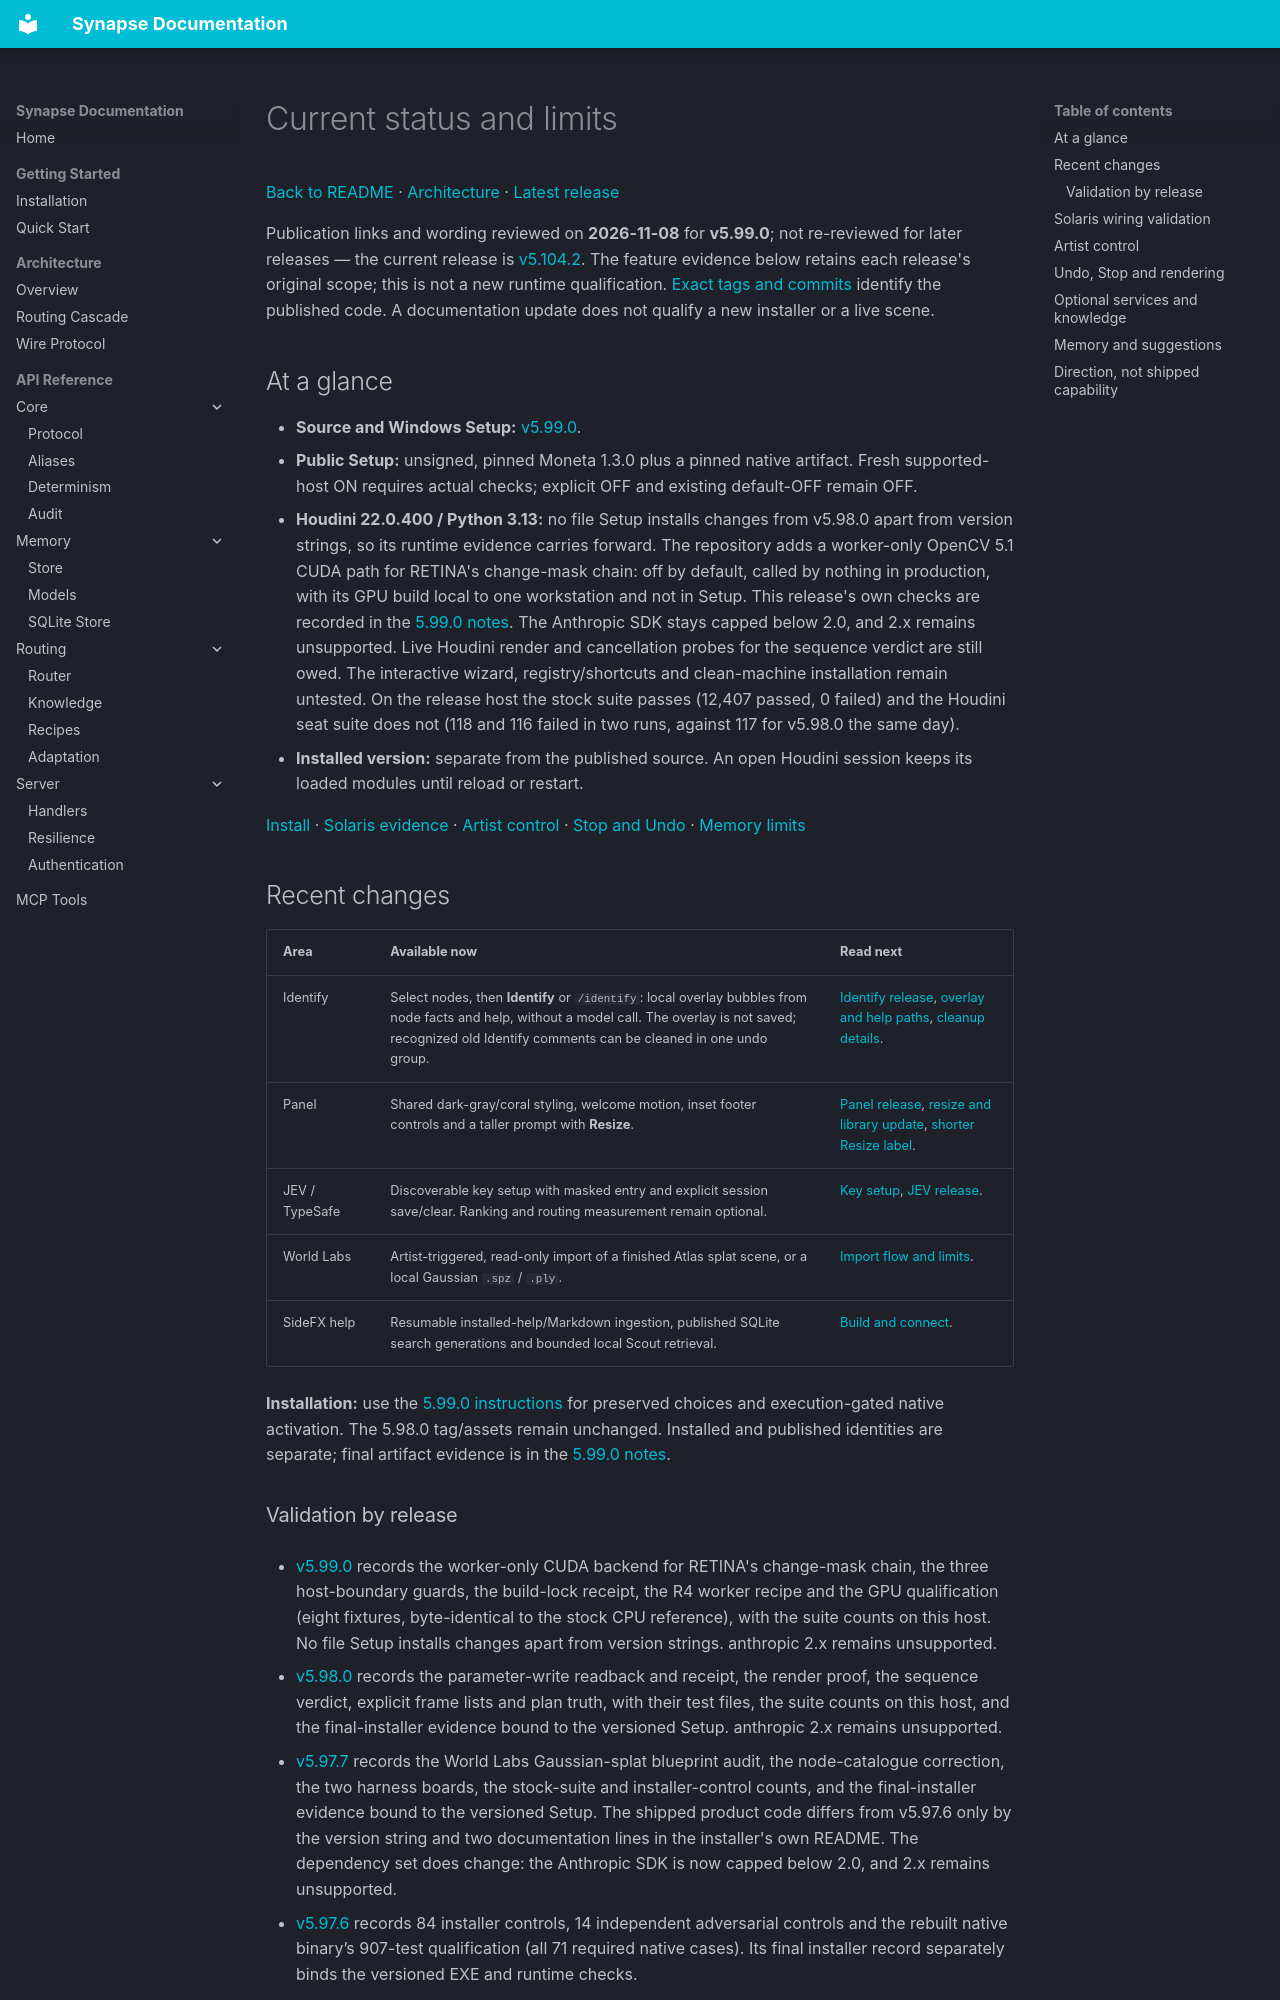

repository: JosephOIbrahim/Synapse · page: status/index.html · generator: mkdocs

# Current status and limits

[Back to README](../README.md) · [Architecture](architecture/overview.md) · [Latest release](https://github.com/JosephOIbrahim/Synapse/releases/latest)

Publication links and wording reviewed on **2026-11-08** for **v5.99.0**; not re-reviewed for later releases — the current release is [v5.104.2](releases/v5.104.2.md). The feature evidence below retains each release's original scope; this is not a new runtime qualification. [Exact tags and commits](../TAGS.md) identify the published code. A documentation update does not qualify a new installer or a live scene.

## At a glance

- **Source and Windows Setup:** [v5.99.0](https://github.com/JosephOIbrahim/Synapse/releases/tag/v5.99.0).
- **Public Setup:** unsigned, pinned Moneta 1.3.0 plus a pinned native artifact. Fresh supported-host ON requires actual checks; explicit OFF and existing default-OFF remain OFF.
- **Houdini 22.0.400 / Python 3.13:** no file Setup installs changes from v5.98.0 apart from version strings, so its runtime evidence carries forward. The repository adds a worker-only OpenCV 5.1 CUDA path for RETINA's change-mask chain: off by default, called by nothing in production, with its GPU build local to one workstation and not in Setup. This release's own checks are recorded in the [5.99.0 notes](releases/v5.99.0.md#tests). The Anthropic SDK stays capped below 2.0, and 2.x remains unsupported. Live Houdini render and cancellation probes for the sequence verdict are still owed. The interactive wizard, registry/shortcuts and clean-machine installation remain untested. On the release host the stock suite passes (12,407 passed, 0 failed) and the Houdini seat suite does not (118 and 116 failed in two runs, against 117 for v5.98.0 the same day).
- **Installed version:** separate from the published source. An open Houdini session keeps its loaded modules until reload or restart.

[Install](getting-started/installation.md) · [Solaris evidence](#solaris-wiring-validation) · [Artist control](#artist-control) · [Stop and Undo](#undo-stop-and-rendering) · [Memory limits](#memory-and-suggestions)

## Recent changes

| Area | Available now | Read next |
|---|---|---|
| Identify | Select nodes, then **Identify** or `/identify`: local overlay bubbles from node facts and help, without a model call. The overlay is not saved; recognized old Identify comments can be cleaned in one undo group. | [Identify release](releases/v5.85.0.md), [overlay and help paths](releases/v5.86.0.md), [cleanup details](architecture/overview.md#identify). |
| Panel | Shared dark-gray/coral styling, welcome motion, inset footer controls and a taller prompt with **Resize**. | [Panel release](releases/v5.83.0.md), [resize and library update](releases/v5.84.0.md), [shorter Resize label](releases/v5.84.1.md). |
| JEV / TypeSafe | Discoverable key setup with masked entry and explicit session save/clear. Ranking and routing measurement remain optional. | [Key setup](getting-started/jev-setup.md), [JEV release](releases/v5.84.2.md). |
| World Labs | Artist-triggered, read-only import of a finished Atlas splat scene, or a local Gaussian `.spz` / `.ply`. | [Import flow and limits](architecture/overview.md#world-labs-import). |
| SideFX help | Resumable installed-help/Markdown ingestion, published SQLite search generations and bounded local Scout retrieval. | [Build and connect](studio/SIDEFX_LIBRARY.md). |

**Installation:** use the [5.99.0 instructions](../INSTRUCTIONS.md#existing-native-on-or-off-setups) for preserved choices and execution-gated native activation. The 5.98.0 tag/assets remain unchanged. Installed and published identities are separate; final artifact evidence is in the [5.99.0 notes](releases/v5.99.0.md).
